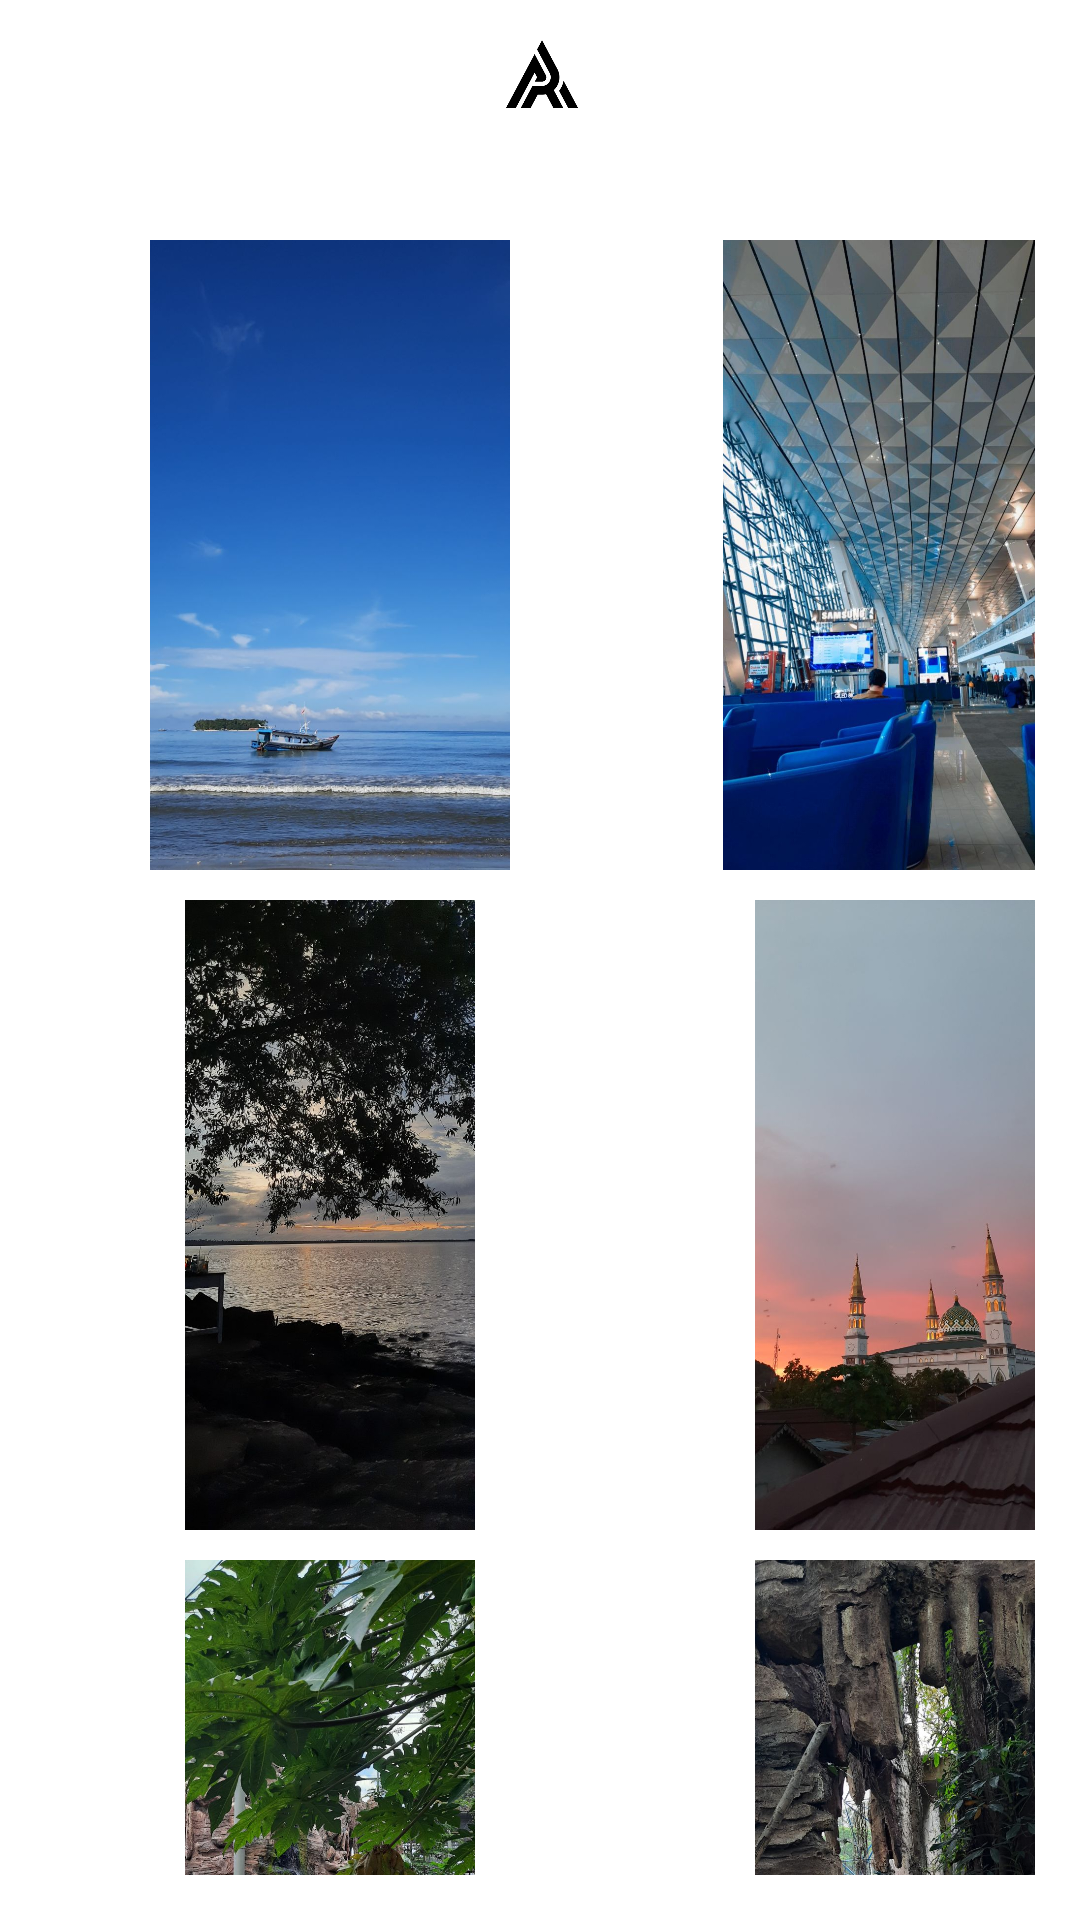

Reconstruct the res/layout file that produces this screen, plus the resources it refers to.
<!-- AndroidManifest.xml: application theme Theme.AkmalApps -->
<!-- res/layout/activity_fragment_gallery.xml -->
<?xml version="1.0" encoding="utf-8"?>
<LinearLayout xmlns:android="http://schemas.android.com/apk/res/android"
    xmlns:tools="http://schemas.android.com/tools"
    android:layout_width="match_parent"
    android:layout_height="match_parent"
    android:orientation="vertical"
    tools:context=".fragment_gallery">

    <FrameLayout
        android:id="@+id/container"
        android:layout_width="match_parent"
        android:layout_height="50dp"
        android:background="@color/white">

        <ImageView
            android:layout_width="50dp"
            android:layout_height="50dp"
            android:layout_gravity="center"
            android:padding="5dp"
            android:src="@drawable/logo" />

    </FrameLayout>

    <LinearLayout
        android:layout_width="match_parent"
        android:layout_height="wrap_content"
        android:padding="15dp"
        android:orientation="vertical">

        <GridLayout
            android:layout_width="match_parent"
            android:layout_height="wrap_content"
            android:layout_marginTop="10dp"
            android:columnCount="2"
            android:rowCount="3">

            <ImageView
                android:layout_width="180dp"
                android:layout_height="210dp"
                android:layout_margin="5dp"
                android:src="@drawable/img1" />

            <ImageView
                android:layout_width="180dp"
                android:layout_height="210dp"
                android:layout_margin="5dp"
                android:src="@drawable/img23" />

            <ImageView
                android:layout_width="180dp"
                android:layout_height="210dp"
                android:layout_margin="5dp"
                android:src="@drawable/img3" />

            <ImageView
                android:layout_width="180dp"
                android:layout_height="210dp"
                android:layout_margin="5dp"
                android:src="@drawable/img4" />

            <ImageView
                android:layout_width="180dp"
                android:layout_height="210dp"
                android:layout_margin="5dp"
                android:src="@drawable/img5" />

            <ImageView
                android:layout_width="180dp"
                android:layout_height="210dp"
                android:layout_margin="5dp"
                android:src="@drawable/img6" />

        </GridLayout>
    </LinearLayout>

</LinearLayout>
<!-- resources referenced by this layout -->
<resources>
  <color name="white">#FFFFFFFF</color>
  <!-- drawable img1: jpg bitmap (drawable, 58727 bytes) -->
  <!-- drawable img23: jpg bitmap (drawable, 152862 bytes) -->
  <!-- drawable img3: jpg bitmap (drawable, 180664 bytes) -->
  <!-- drawable img4: jpg bitmap (drawable, 44244 bytes) -->
  <!-- drawable img5: jpg bitmap (drawable, 224759 bytes) -->
  <!-- drawable img6: jpg bitmap (drawable, 186923 bytes) -->
  <!-- drawable logo: png bitmap (drawable, 10070 bytes) -->
  <style name="Theme.AkmalApps" parent="Theme.MaterialComponents.DayNight.DarkActionBar">
          
          <item name="colorPrimary">@color/purple_500</item>
          <item name="colorPrimaryVariant">@color/purple_700</item>
          <item name="colorOnPrimary">@color/white</item>
          
          <item name="colorSecondary">@color/teal_200</item>
          <item name="colorSecondaryVariant">@color/teal_700</item>
          <item name="colorOnSecondary">@color/black</item>
          
          <item name="android:statusBarColor" tools:targetApi="l">?attr/colorPrimaryVariant</item>
          
      </style>
  <color name="purple_500">#FF6200EE</color>
  <color name="purple_700">#FF3700B3</color>
  <color name="teal_200">#FF03DAC5</color>
  <color name="teal_700">#FF018786</color>
  <color name="black">#FF000000</color>
</resources>
